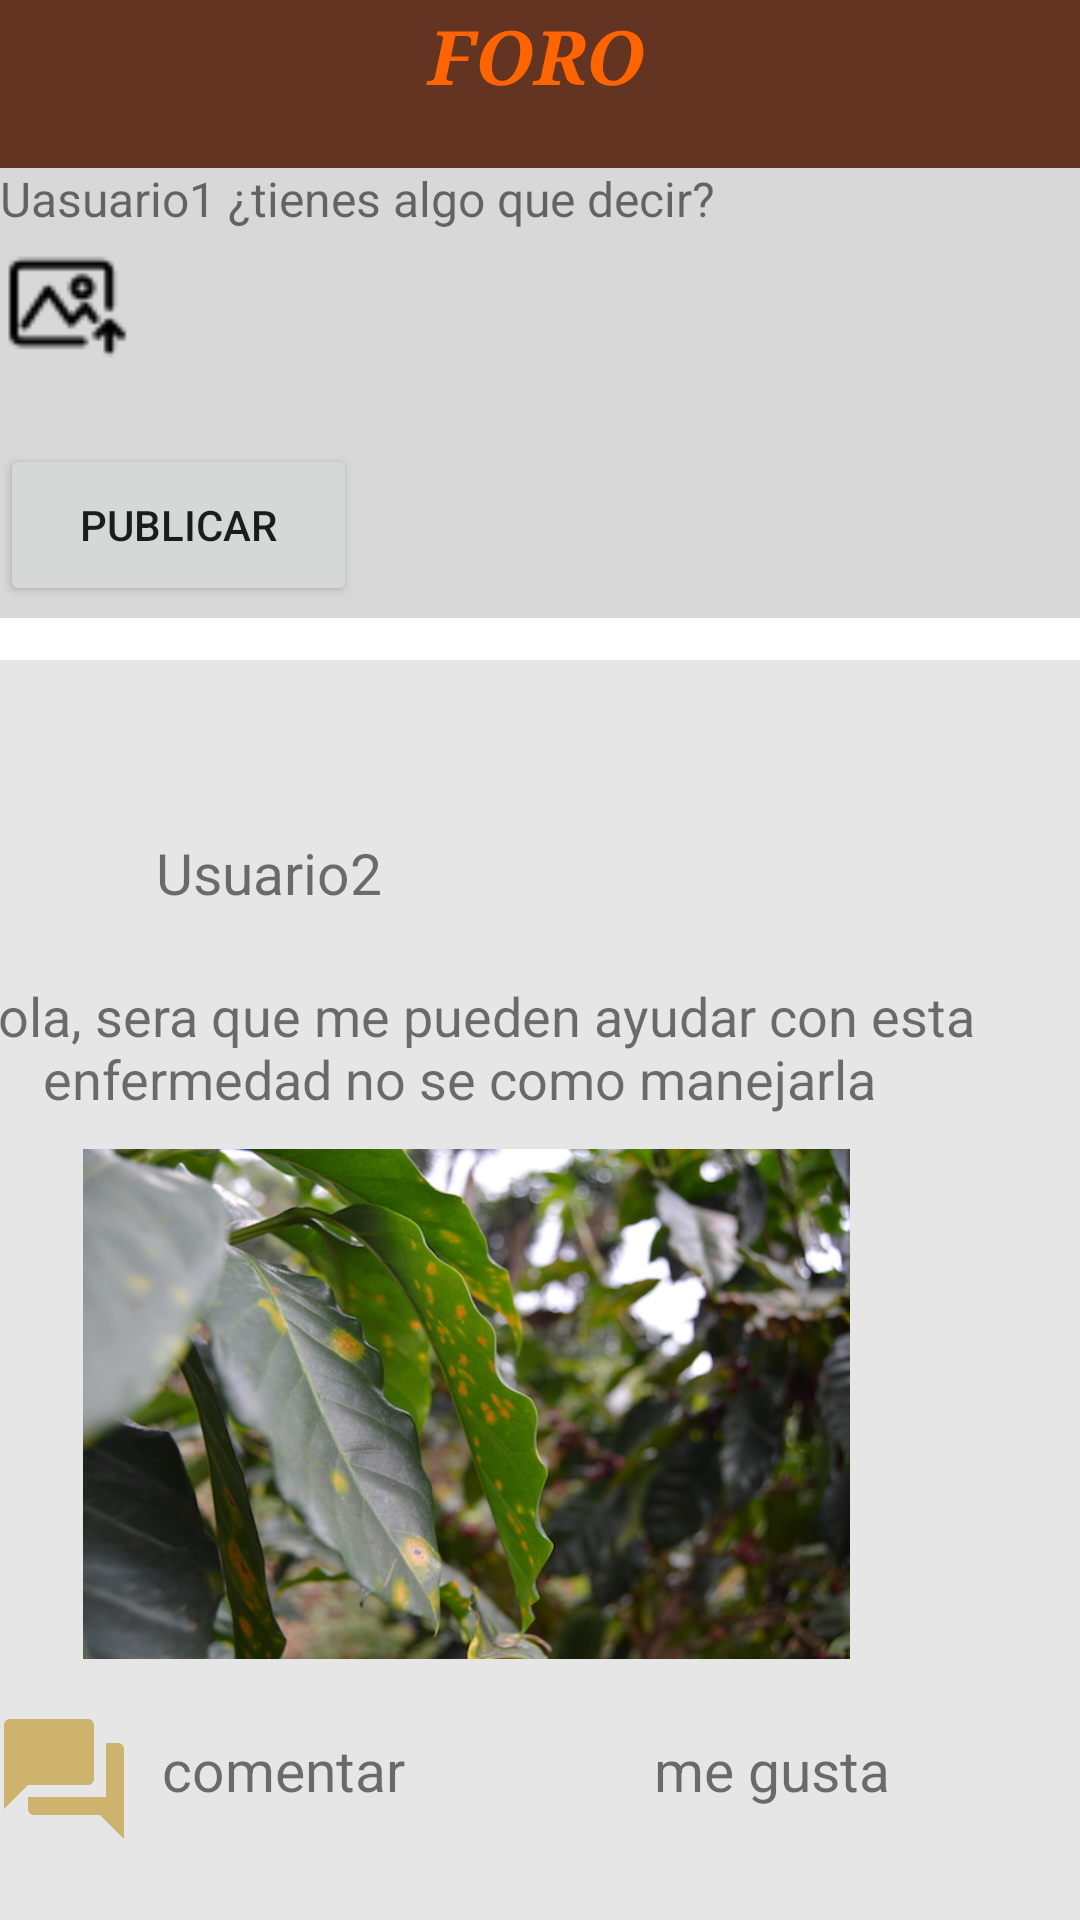

Reconstruct the res/layout file that produces this screen, plus the resources it refers to.
<!-- AndroidManifest.xml: application theme Theme.AppCoffee -->
<!-- res/layout/foro_principal.xml -->
<?xml version="1.0" encoding="utf-8"?>
<androidx.constraintlayout.widget.ConstraintLayout xmlns:android="http://schemas.android.com/apk/res/android"
    android:layout_width="match_parent"
    android:layout_height="match_parent"
    xmlns:app="http://schemas.android.com/apk/res-auto"
    xmlns:tools="http://schemas.android.com/tools">

    <EditText
        android:id="@+id/editTextTitulo"
        android:layout_width="410dp"
        android:layout_height="150dp"
        android:layout_marginTop="56dp"
        android:background="#D8D8D8"
        app:layout_constraintTop_toTopOf="@+id/toolbar_main"
        tools:ignore="MissingConstraints"
        tools:layout_editor_absoluteX="-1dp" />

    <TextView
        android:id="@+id/textView18"
        android:layout_width="411dp"
        android:layout_height="25dp"
        android:text="Uasuario1 ¿tienes algo que decir?"
        android:textSize="16sp"
        app:layout_constraintBottom_toBottomOf="@+id/editTextTitulo"
        app:layout_constraintEnd_toEndOf="parent"
        app:layout_constraintHorizontal_bias="0.0"
        app:layout_constraintStart_toStartOf="parent"
        app:layout_constraintTop_toTopOf="parent"
        app:layout_constraintVertical_bias="0.305"
        tools:ignore="MissingConstraints" />

    <Button
        android:id="@+id/button7"
        android:layout_width="119dp"
        android:layout_height="54dp"
        android:layout_marginTop="148dp"
        android:text="Publicar"
        app:layout_constraintEnd_toEndOf="parent"
        app:layout_constraintHorizontal_bias="0.0"
        app:layout_constraintStart_toStartOf="parent"
        app:layout_constraintTop_toTopOf="parent"
        tools:ignore="MissingConstraints" />

    <ImageView
        android:layout_width="45dp"
        android:layout_height="44dp"
        android:src="@drawable/imagen"
        app:layout_constraintBottom_toBottomOf="parent"
        app:layout_constraintEnd_toEndOf="parent"
        app:layout_constraintHorizontal_bias="0.0"
        app:layout_constraintStart_toStartOf="parent"
        app:layout_constraintTop_toBottomOf="@+id/textView18"
        app:layout_constraintVertical_bias="0.0" />

    <androidx.appcompat.widget.Toolbar
        android:id="@+id/toolbar_main"
        android:layout_width="match_parent"
        android:layout_height="?attr/actionBarSize"
        android:background="#623421"
        app:layout_scrollFlags="scroll|enterAlways"
        tools:ignore="MissingConstraints"
        tools:layout_editor_absoluteX="0dp"
        tools:layout_editor_absoluteY="-1dp" />


    <EditText
        android:id="@+id/editTextTitulo1"
        android:layout_width="413dp"
        android:layout_height="690dp"
        android:layout_marginTop="220dp"
        android:background="#E6E6E6"
        app:layout_constraintEnd_toEndOf="parent"
        app:layout_constraintHorizontal_bias="0.0"
        app:layout_constraintStart_toStartOf="parent"
        app:layout_constraintTop_toTopOf="@+id/toolbar_main"
        tools:ignore="MissingConstraints" />

    <ImageView
        android:id="@+id/imageView2"
        android:layout_width="297dp"
        android:layout_height="170dp"
        android:layout_marginEnd="56dp"
        app:layout_constraintEnd_toEndOf="parent"
        app:layout_constraintTop_toBottomOf="@+id/textView8"
        app:srcCompat="@drawable/enfermedadco" />

    <TextView
        android:id="@+id/textView8"
        android:layout_width="354dp"
        android:layout_height="68dp"
        android:layout_marginEnd="28dp"
        android:gravity="center"
        android:text="Hola, sera que me pueden ayudar con esta enfermedad no se como manejarla "
        android:textSize="18sp"
        app:layout_constraintEnd_toEndOf="parent"
        app:layout_constraintTop_toBottomOf="@+id/textView19" />

    <ImageView
        android:id="@+id/imageView9"
        android:layout_width="50dp"
        android:layout_height="48dp"
        android:layout_marginTop="16dp"
        android:layout_marginEnd="8dp"
        android:src="@drawable/icono_foro"
        app:layout_constraintEnd_toStartOf="@+id/textView16"
        app:layout_constraintTop_toBottomOf="@+id/imageView2" />

    <ImageView
        android:id="@+id/imageView10"
        android:layout_width="50dp"
        android:layout_height="48dp"
        android:layout_marginTop="16dp"
        android:layout_marginEnd="8dp"
        android:src="@drawable/me_gusta"
        app:layout_constraintEnd_toStartOf="@+id/textView17"
        app:layout_constraintTop_toBottomOf="@+id/imageView2" />

    <TextView
        android:id="@+id/textView16"
        android:layout_width="86dp"
        android:layout_height="27dp"
        android:layout_marginTop="24dp"
        android:layout_marginEnd="220dp"
        android:text="comentar"
        android:textSize="19sp"
        app:layout_constraintEnd_toEndOf="parent"
        app:layout_constraintTop_toBottomOf="@+id/imageView2" />

    <TextView
        android:id="@+id/textView17"
        android:layout_width="86dp"
        android:layout_height="27dp"
        android:layout_marginTop="24dp"
        android:layout_marginEnd="56dp"
        android:text="me gusta"
        android:textSize="19sp"
        app:layout_constraintEnd_toEndOf="parent"
        app:layout_constraintTop_toBottomOf="@+id/imageView2" />

    <TextView
        android:id="@+id/textView9"
        android:layout_width="230dp"
        android:layout_height="wrap_content"
        android:fontFamily="serif"
        android:lineSpacingExtra="40sp"
        android:text="FORO"
        android:textAlignment="center"
        android:textAllCaps="false"
        android:textColor="#FF6400"
        android:textSize="25dp"
        android:textStyle="bold|italic"
        android:typeface="serif"
        app:layout_constraintBottom_toBottomOf="parent"
        app:layout_constraintEnd_toEndOf="parent"
        app:layout_constraintHorizontal_bias="0.491"
        app:layout_constraintStart_toStartOf="parent"
        app:layout_constraintTop_toTopOf="parent"
        app:layout_constraintVertical_bias="0.003" />

    <ImageView
        android:id="@+id/imageView11"
        android:layout_width="54dp"
        android:layout_height="59dp"
        android:layout_marginTop="56dp"
        android:layout_marginEnd="312dp"
        android:src="@drawable/perfil"
        app:layout_constraintEnd_toEndOf="parent"
        app:layout_constraintTop_toBottomOf="@+id/button7" />

    <ImageView
        android:id="@+id/imageView12"
        android:layout_width="54dp"
        android:layout_height="59dp"
        android:src="@drawable/perfil"
        app:layout_constraintEnd_toEndOf="parent"
        app:layout_constraintTop_toTopOf="parent" />

    <TextView
        android:id="@+id/textView19"
        android:layout_width="107dp"
        android:layout_height="37dp"
        android:layout_marginStart="4dp"
        android:layout_marginTop="72dp"
        android:text="Usuario2"
        android:textSize="19sp"
        app:layout_constraintStart_toEndOf="@+id/imageView11"
        app:layout_constraintTop_toBottomOf="@+id/editTextTitulo" />

</androidx.constraintlayout.widget.ConstraintLayout>
<!-- resources referenced by this layout -->
<resources>
  <!-- drawable enfermedadco: png bitmap (drawable, 747092 bytes) -->
  <!-- drawable icono_foro (drawable) -->
  <vector android:height="24dp" android:tint="#CEB36F"
      android:viewportHeight="24" android:viewportWidth="24"
      android:width="24dp" xmlns:android="http://schemas.android.com/apk/res/android">
      <path android:fillColor="@android:color/white" android:pathData="M21,6h-2v9L6,15v2c0,0.55 0.45,1 1,1h11l4,4L22,7c0,-0.55 -0.45,-1 -1,-1zM17,12L17,3c0,-0.55 -0.45,-1 -1,-1L3,2c-0.55,0 -1,0.45 -1,1v14l4,-4h10c0.55,0 1,-0.45 1,-1z"/>
  </vector>
  <!-- drawable imagen: png bitmap (drawable, 689 bytes) -->
  <style name="Theme.AppCoffee" parent="Theme.MaterialComponents.DayNight.DarkActionBar">
          
          <item name="colorPrimary">@color/purple_500</item>
          <item name="colorPrimaryVariant">@color/purple_700</item>
          <item name="colorOnPrimary">@color/white</item>
          
          <item name="colorSecondary">@color/teal_700</item>
          <item name="colorSecondaryVariant">@color/teal_700</item>
          <item name="colorOnSecondary">@color/black</item>
          
          <item name="android:statusBarColor">?attr/colorPrimaryVariant</item>
          
  
          <item name="windowActionBar">false</item>
          <item name="windowNoTitle">true</item>
      </style>
  <color name="purple_500">#623421</color>
  <color name="purple_700">#63A355</color>
  <color name="white">#FFFFFFFF</color>
  <color name="teal_700">#623421</color>
  <color name="black">#FF000000</color>
</resources>
